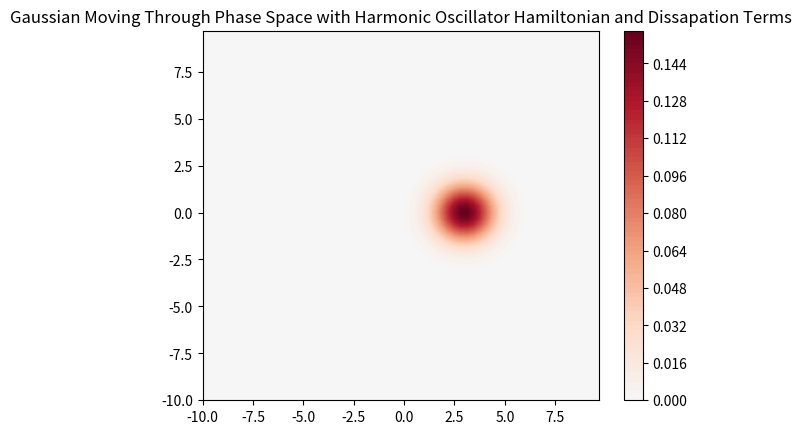

Write the Python code that produced this figure.
# Paola Frunzio
# 8/10-12/21, 8/17/21, 8/23/21
# gaussian that moves in phase space with harmonic hamiltonian with dissipation terms

# libraries
import itertools
import numpy as np
import matplotlib as mpl
import matplotlib.pyplot as plt
import matplotlib.animation as animation
from matplotlib import rc
rc('animation', html='jshtml')

fig = plt.figure()
plt.title('Gaussian Moving Through Phase Space with Harmonic Oscillator Hamiltonian and Dissapation Terms')

# inputs
num = 6 # 8 eventually
steps = 3
levels = 100

# defining values
sigma_x = 1
sigma_p = 1
x0 = 3 #x coordinate
p0 = 0 #y coordinate
omega = 1
gamma = -1
D = -1

# making everything units
m = 1 #kg
v_max = 10.0 #m/s
p_max = m*v_max
x_max = 10.0 #m

# set up steps
dx = 2*x_max/pow(2, num)
dp = 2*p_max/pow(2, num)

# set up plot
x = np.arange(-x_max, x_max, dx)
p = np.arange(-p_max, p_max, dp)
x, p = np.meshgrid(x, p)

T = 10
N = 50
Delta_t = T/N
rho = np.zeros(((len(x), len(p), N)))

def data_gen():
  for i in itertools.count():
    t = i/steps
    yield x0*np.cos(omega*t) + (p0/(m*omega))*np.sin(omega*t), -1*m*omega*x0*np.sin(omega*t) + p0*np.cos(omega*t), i

# normalizing
gaussian = np.exp(-((pow(x-x0, 2)/(2*(pow(sigma_x, 2))))+(pow(p-p0, 2)/(2*(pow(sigma_p, 2))))))
A = np.sum(gaussian*dx*dp)
W = gaussian/A

rho[:, :, 0] = W

nrm = mpl.colors.Normalize(-rho[:, :, 0].max(), rho[:, :, 0].max())

def frame(data):
  xt, pt, n = data
  
  gaussian = np.exp(-((pow(x-xt, 2)/(2*(pow(sigma_x, 2)))) + (pow(p-pt, 2)/(2*(pow(sigma_p, 2))))))
  A = np.sum(gaussian*dx*dp)
  W = gaussian/A
  
  rho_dot = x * -1*((p-pt)/pow(sigma_p,2))*W - p * -1*((x-xt)/pow(sigma_x,2))*W \
  + 2*gamma*p*-1*((p-pt)/pow(sigma_p,2))*W+W #just friction
  # + D*pow(-1*((p-pt)/pow(sigma_p,2)),2)*W #just diffusion
  # + 2*gamma*p*-1*((p-pt)/pow(sigma_p,2))*W+W + D*pow(-1*((p-pt)/pow(sigma_p,2)),2)*W #both

  rho[:, :, n+1] = rho[:, :, n] + rho_dot*Delta_t

  nrm = mpl.colors.Normalize(-rho[:, :, n].max(), rho[:, :, n].max())
  
  plot = plt.contourf(x, p, rho[:, :, n], levels=levels, cmap="RdBu_r", norm=nrm)
  return plot

# add colorbar
plt.colorbar(plt.contourf(x, p, rho[:, :, 0], levels=levels, cmap="RdBu_r", norm=nrm))

ani = animation.FuncAnimation(fig, frame, data_gen, save_count=N-1, blit=False, repeat=True)

ani
